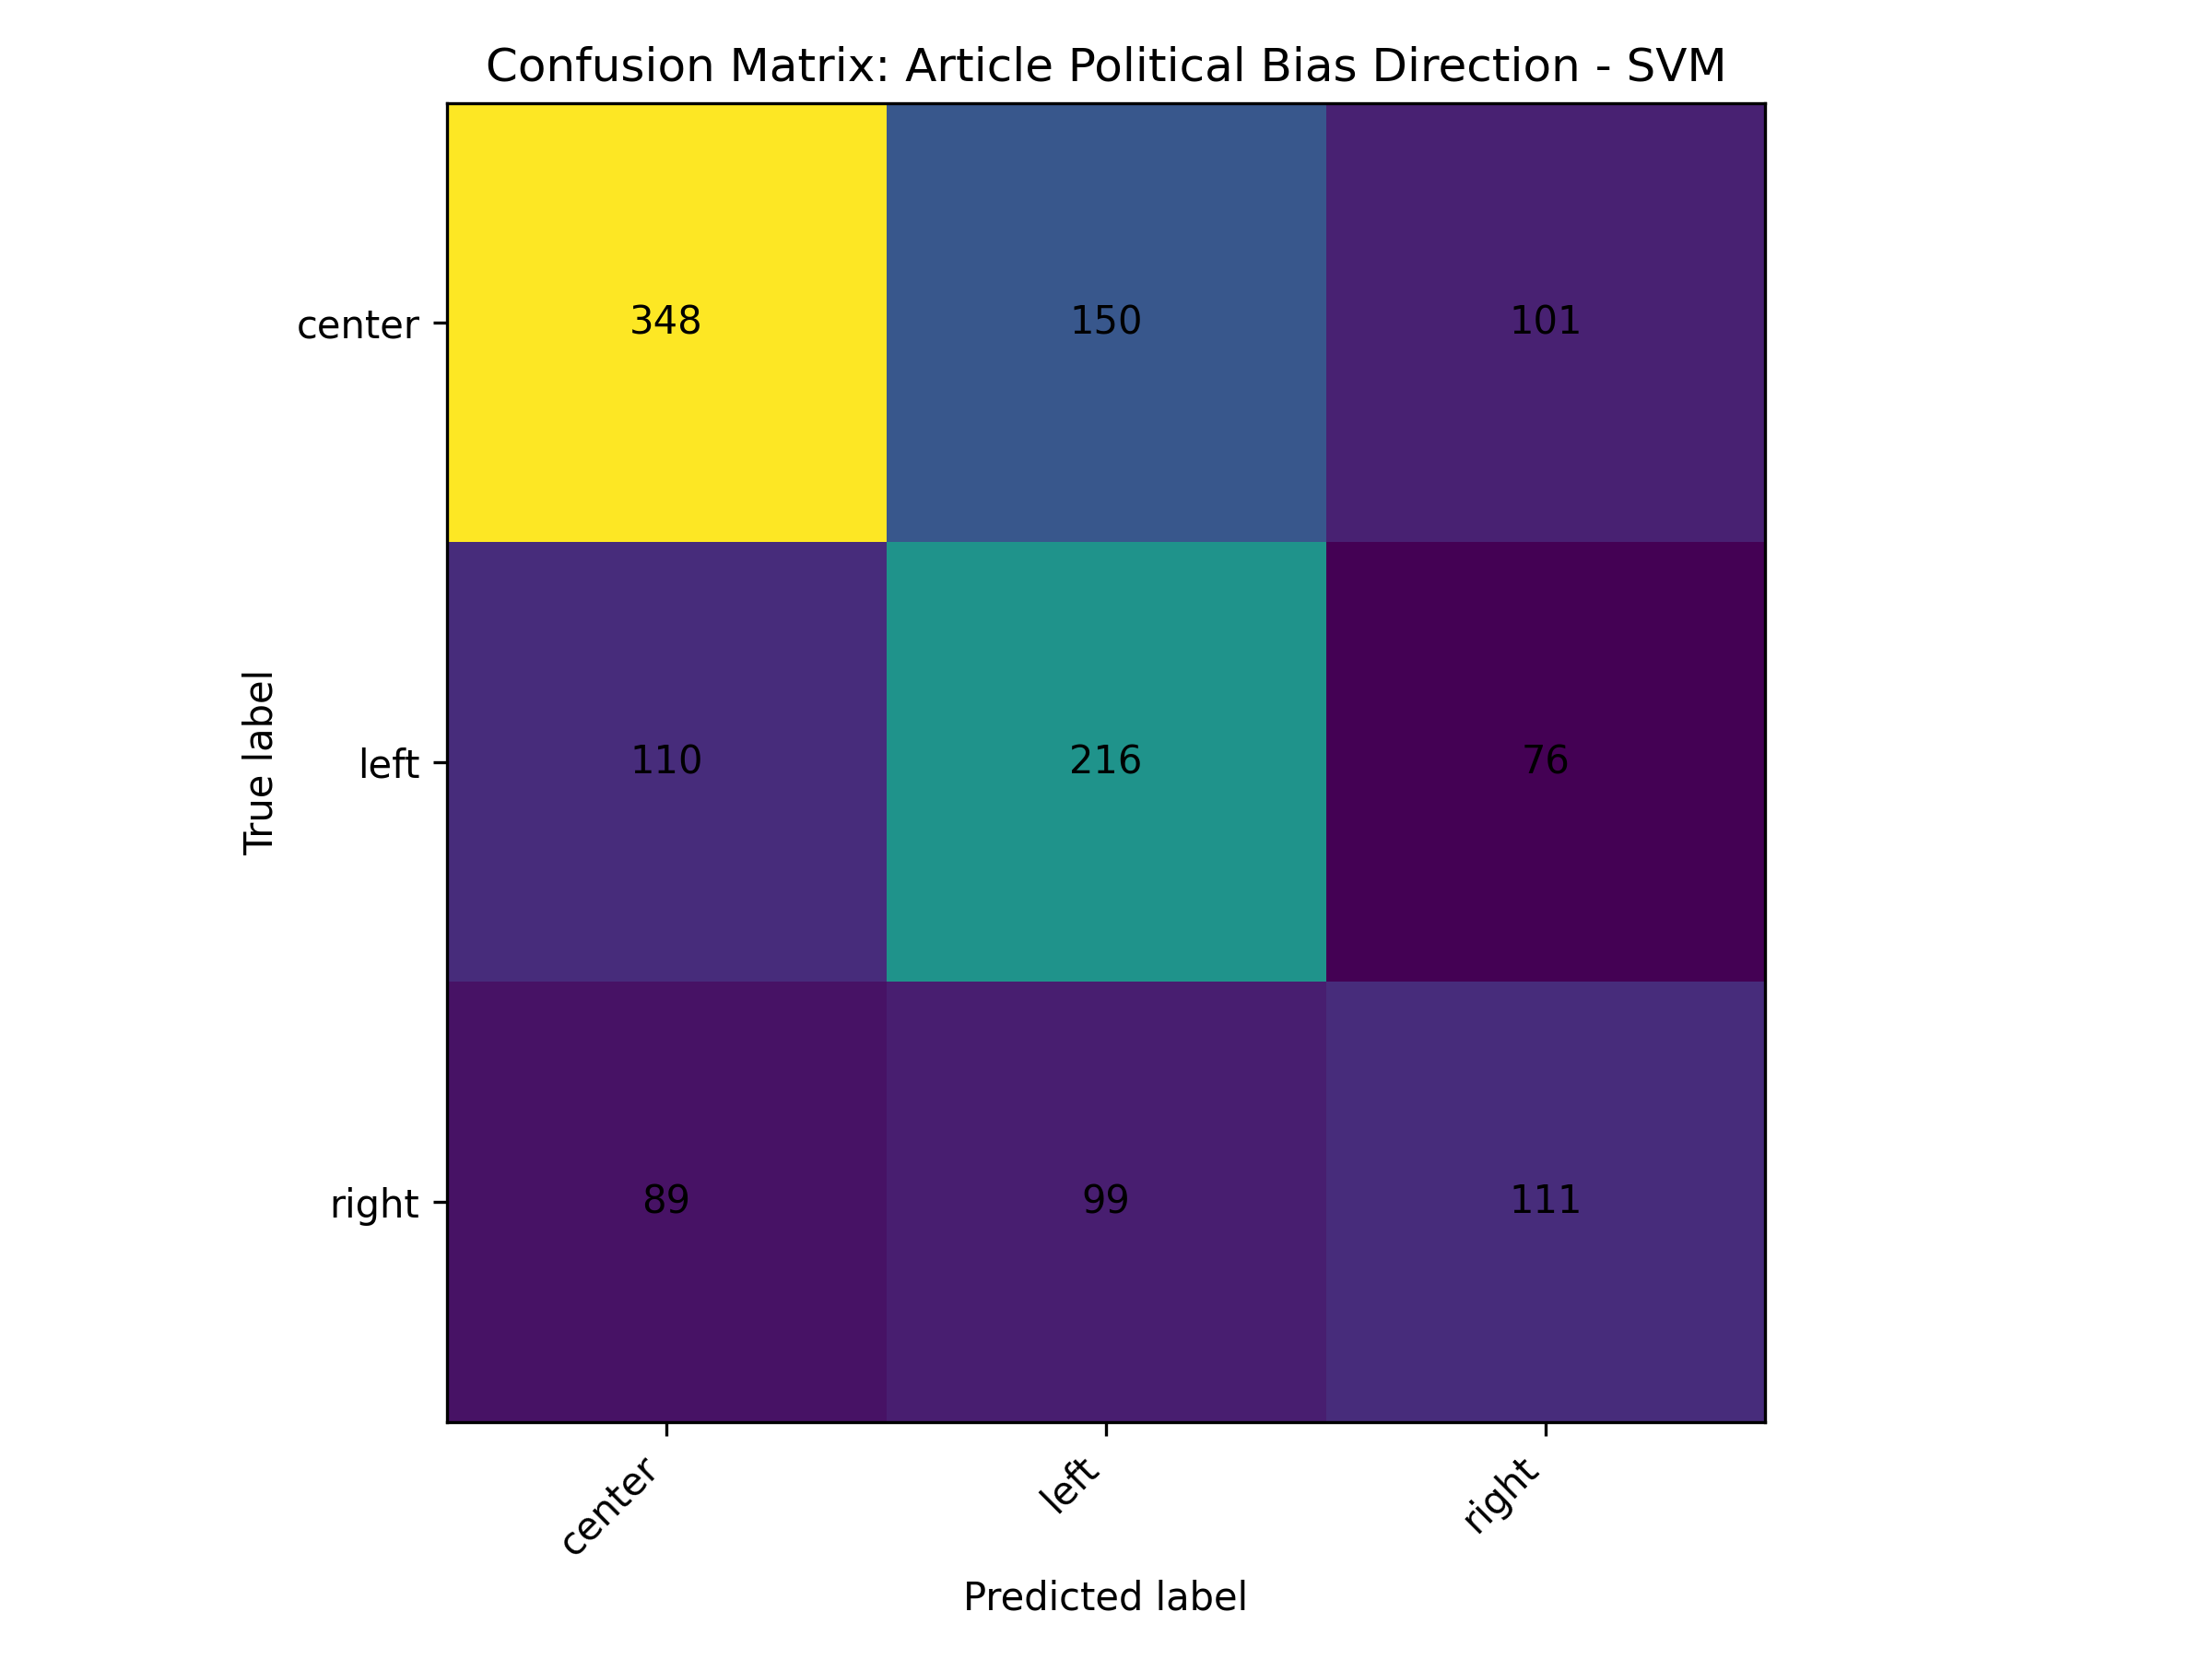

The table this chart was drawn from, first rows:
, center, left, right
center, 348, 150, 101
left, 110, 216, 76
right, 89, 99, 111
